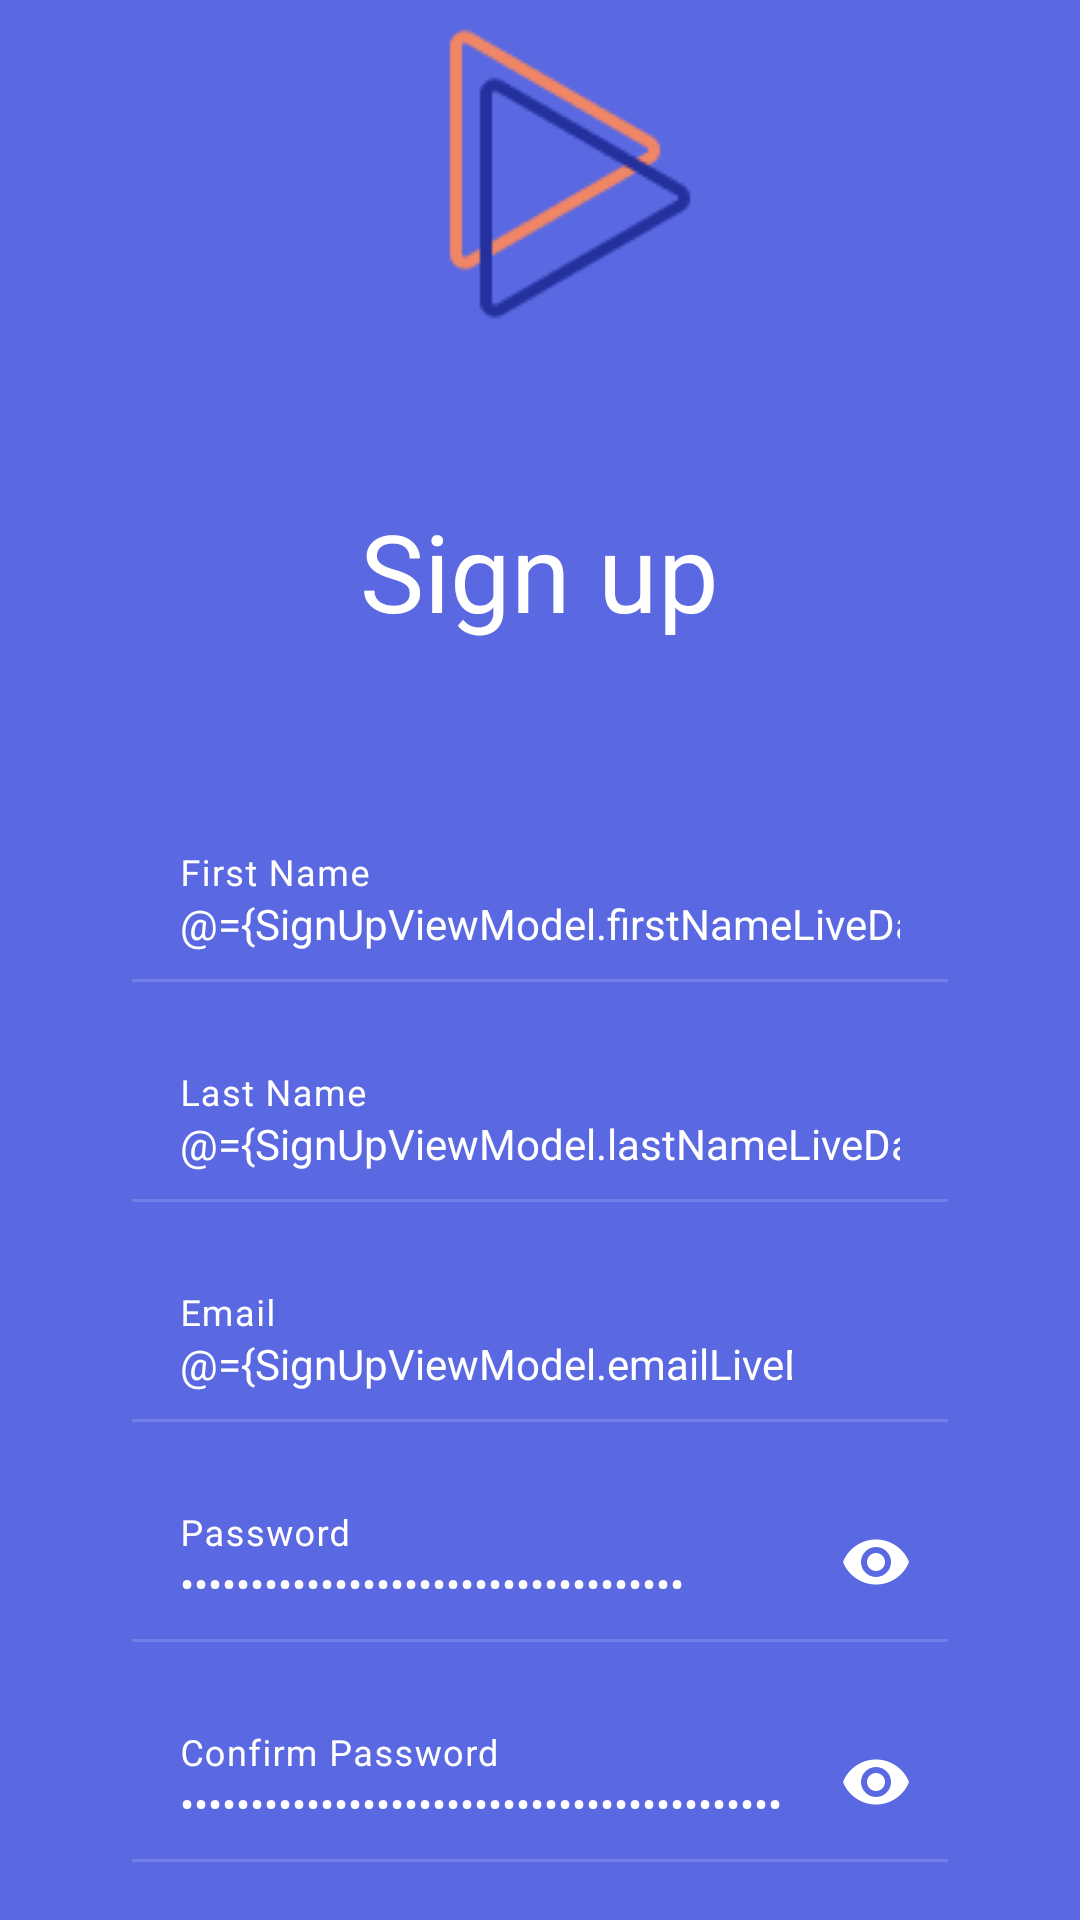

Produce the Android XML layout that renders to this screen, including the resource entries it uses.
<!-- AndroidManifest.xml: application theme Theme.KSChat -->
<!-- res/layout/activity_sign_up.xml -->
<?xml version="1.0" encoding="utf-8"?>
<layout xmlns:android="http://schemas.android.com/apk/res/android"
    xmlns:app="http://schemas.android.com/apk/res-auto"
    xmlns:tools="http://schemas.android.com/tools">

    <data>
        <variable
            name="SignUpViewModel"
            type="vn.id.hvg.kschat.viewmodels.SignUpViewModel" />
    </data>


    <androidx.constraintlayout.widget.ConstraintLayout
        android:id="@+id/main"
        android:layout_width="match_parent"
        android:layout_height="match_parent"
        android:theme="@style/Theme.KSChat.PurpleBackground"
        tools:context=".views.screens.SignUpActivity">

        <LinearLayout
            app:layout_constraintTop_toTopOf="parent"
            app:layout_constraintBottom_toBottomOf="parent"
            android:layout_width="match_parent"
            android:layout_height="wrap_content"
            android:layout_marginLeft="44dp"
            android:layout_marginRight="44dp"
            android:orientation="vertical">
            <ImageView
                android:id="@+id/logo_img"
                android:layout_width="110dp"
                android:layout_height="116dp"
                android:layout_gravity="center"
                android:importantForAccessibility="no"
                app:srcCompat="@drawable/logo" />

            <TextView
                android:id="@+id/label_tv"
                android:layout_width="wrap_content"
                android:layout_height="wrap_content"
                android:layout_gravity="center"
                android:layout_marginTop="50dp"
                android:text="@string/sign_up"
                android:textAppearance="@style/Theme.KSChat.Text.AppNameLabel" />

            <com.google.android.material.textfield.TextInputLayout
                android:id="@+id/first_name_input_layout"
                style="@style/Theme.KSChat.TextInputLayout.Credentials"
                android:layout_width="match_parent"
                android:layout_height="wrap_content"
                android:layout_marginTop="60dp"
                android:hint="@string/first_name"
                android:textAppearance="@style/Theme.KSChat.Text.InfoTextFieldLabel">

                <com.google.android.material.textfield.TextInputEditText
                    android:id="@+id/first_name_edt"
                    style="@style/Theme.KSChat.TextInputEditText"
                    android:layout_width="match_parent"
                    android:layout_height="wrap_content"

                    android:inputType="textPersonName"
                    android:text="@={SignUpViewModel.firstNameLiveData}"
                    android:textAppearance="@style/Theme.KSChat.Text.InfoTextField" />
            </com.google.android.material.textfield.TextInputLayout>

            <com.google.android.material.textfield.TextInputLayout
                android:id="@+id/last_name_input_layout"
                style="@style/Theme.KSChat.TextInputLayout.Credentials"
                android:layout_width="match_parent"
                android:layout_height="wrap_content"
                android:hint="@string/last_name"
                android:textAppearance="@style/Theme.KSChat.Text.InfoTextFieldLabel">

                <com.google.android.material.textfield.TextInputEditText
                    android:id="@+id/last_name_edt"
                    style="@style/Theme.KSChat.TextInputEditText"
                    android:layout_width="match_parent"
                    android:layout_height="wrap_content"

                    android:inputType="textPersonName"
                    android:text="@={SignUpViewModel.lastNameLiveData}"
                    android:textAppearance="@style/Theme.KSChat.Text.InfoTextField" />
            </com.google.android.material.textfield.TextInputLayout>

            <com.google.android.material.textfield.TextInputLayout
                android:id="@+id/email_input_layout"
                style="@style/Theme.KSChat.TextInputLayout.Credentials"
                android:layout_width="match_parent"
                android:layout_height="wrap_content"
                android:hint="@string/email"
                android:textAppearance="@style/Theme.KSChat.Text.InfoTextFieldLabel"
                app:endIconMode="custom">

                <com.google.android.material.textfield.TextInputEditText
                    android:id="@+id/email_edt"
                    style="@style/Theme.KSChat.TextInputEditText"
                    android:layout_width="match_parent"
                    android:layout_height="wrap_content"

                    android:inputType="textEmailAddress"
                    android:text="@={SignUpViewModel.emailLiveData}"
                    android:textAppearance="@style/Theme.KSChat.Text.InfoTextField" />
            </com.google.android.material.textfield.TextInputLayout>

            <com.google.android.material.textfield.TextInputLayout
                android:id="@+id/password_input_layout"
                style="@style/Theme.KSChat.TextInputLayout.Credentials"
                android:layout_width="match_parent"
                android:layout_height="wrap_content"
                android:hint="@string/password"
                android:textAppearance="@style/Theme.KSChat.Text.InfoTextFieldLabel"
                app:endIconMode="password_toggle">

                <com.google.android.material.textfield.TextInputEditText
                    android:id="@+id/password_edt"
                    style="@style/Theme.KSChat.TextInputEditText"
                    android:layout_width="match_parent"
                    android:layout_height="wrap_content"
                    android:inputType="textPassword"
                    android:text="@={SignUpViewModel.passwordLiveData}"
                    android:textAppearance="@style/Theme.KSChat.Text.InfoTextField" />
            </com.google.android.material.textfield.TextInputLayout>

            <com.google.android.material.textfield.TextInputLayout
                android:id="@+id/confirm_password_input_layout"
                style="@style/Theme.KSChat.TextInputLayout.Credentials"
                android:layout_width="match_parent"
                android:layout_height="wrap_content"
                android:hint="@string/retype_password"
                android:textAppearance="@style/Theme.KSChat.Text.InfoTextFieldLabel"
                app:endIconMode="password_toggle">

                <com.google.android.material.textfield.TextInputEditText
                    android:id="@+id/confirm_password_edt"
                    style="@style/Theme.KSChat.TextInputEditText"
                    android:layout_width="match_parent"
                    android:layout_height="wrap_content"
                    android:inputType="textPassword"
                    android:text="@={SignUpViewModel.confirmPasswordLiveData}"
                    android:textAppearance="@style/Theme.KSChat.Text.InfoTextField" />
            </com.google.android.material.textfield.TextInputLayout>

            <androidx.appcompat.widget.AppCompatButton
                android:id="@+id/btn_signup"
                android:layout_width="match_parent"
                android:layout_height="match_parent"
                android:layout_gravity="center"
                android:layout_marginLeft="50dp"
                android:layout_marginTop="30dp"
                android:layout_marginRight="50dp"
                android:background="@drawable/text_button_bg"
                android:fontFamily="@font/montserrat_bold"
                android:onClick="@{() -> SignUpViewModel.onSignupClick()}"
                android:text="@string/sign_up"
                android:textColor="@color/white"
                android:textSize="16sp" />

        </LinearLayout>

    </androidx.constraintlayout.widget.ConstraintLayout>
</layout>
<!-- resources referenced by this layout -->
<resources>
  <color name="white">#FFFFFFFF</color>
  <!-- drawable text_button_bg (drawable) -->
  <?xml version="1.0" encoding="utf-8"?>
  <selector xmlns:android="http://schemas.android.com/apk/res/android">
      <item android:state_pressed="true">
          <shape  android:shape="rectangle">
              <solid android:color="@color/secondary_dark" />
              <corners android:radius="18dp" />
          </shape>
  
      </item>
      <item android:state_pressed="false">
          <shape  android:shape="rectangle">
              <solid android:color="@color/secondary" />
              <corners android:radius="18dp" />
          </shape>
      </item>
  </selector>
  <string name="email">Email</string>
  <string name="first_name">First Name</string>
  <string name="last_name">Last Name</string>
  <string name="password">Password</string>
  <string name="retype_password">Confirm Password</string>
  <string name="sign_up">Sign up</string>
  <style name="Theme.KSChat.PurpleBackground" parent="Theme.KSChat">
          <item name="android:background">@color/primary</item>
      </style>
  <style name="Theme.KSChat.Text.AppNameLabel" parent="Theme.KSChat.DefaultText">
          <item name="android:textColor">@color/white</item>
          <item name="fontFamily">@font/montserrat_bold</item>
          <item name="android:textSize">36sp</item>
      </style>
  <style name="Theme.KSChat.Text.InfoTextField" parent="Theme.KSChat.DefaultText">
          <item name="android:textColor">@color/light_white_text</item>
      </style>
  <style name="Theme.KSChat.Text.InfoTextFieldLabel" parent="Theme.KSChat.DefaultText">
          <item name="android:textColor">@color/gray_text</item>
  
      </style>
  <style name="Theme.KSChat.TextInputEditText" parent="@style/ThemeOverlay.Material3.TextInputEditText.FilledBox">
          <item name="android:importantForAutofill" tools:targetApi="o">no</item>
          <item name="android:textColor">@color/white</item>
          <item name="android:textColorHint">@color/white</item>
          <item name="backgroundColor">@color/primary</item>
          <item name="android:backgroundTint">@color/primary</item>
          <item name="indicatorColor">@color/white</item>
  
      </style>
  <color name="secondary_dark">#BD7353</color>
  <color name="secondary">#EF8354</color>
  <color name="primary">#5A68E2</color>
  <style name="Theme.KSChat.DefaultText">
          <item name="fontFamily">@font/montserrat_regular</item>
          <item name="android:textSize">14sp</item>
          <item name="android:textColor">@color/black</item>
      </style>
  <color name="light_white_text">#F8F8FF</color>
  <color name="gray_text">#B3B8DB</color>
  <color name="primary_dark">#525FCD</color>
  <color name="md_theme_light_tertiary">#7D5260</color>
  <color name="md_theme_light_onTertiary">#FFFFFF</color>
  <color name="md_theme_light_tertiaryContainer">#FFD8E4</color>
  <color name="md_theme_light_onTertiaryContainer">#31111D</color>
  <color name="md_theme_light_error">#B3261E</color>
  <color name="md_theme_light_onError">#FFFFFF</color>
  <color name="md_theme_light_errorContainer">#F9DEDC</color>
  <color name="md_theme_light_onErrorContainer">#410E0B</color>
  <color name="md_theme_light_outline">#79747E</color>
  <color name="md_theme_light_background">#FEF7FF</color>
  <color name="md_theme_light_onBackground">#1D1B20</color>
  <color name="md_theme_light_surface">#FEF7FF</color>
  <color name="md_theme_light_onSurface">#9CA4EE</color>
  <color name="md_theme_light_surfaceVariant">#E7E0EC</color>
  <color name="md_theme_light_onSurfaceVariant">#49454F</color>
  <color name="md_theme_light_inverseSurface">#322F35</color>
  <color name="md_theme_light_inverseOnSurface">#F5EFF7</color>
  <color name="md_theme_light_inversePrimary">#D0BCFF</color>
  <color name="black">#FF000000</color>
</resources>
